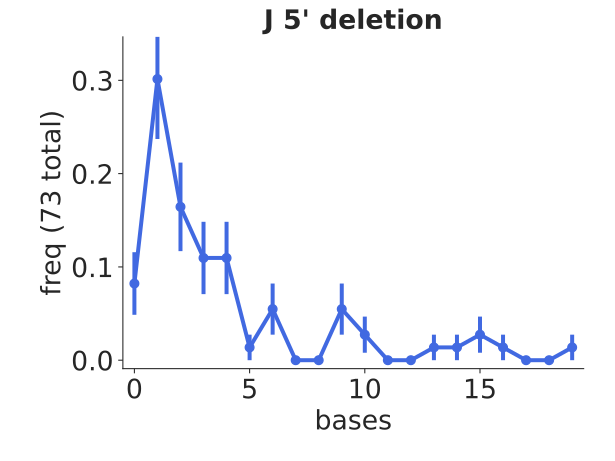

The data file committed next to this chart (first rows):
bin_low_edge, contents, binlabel, error
-1.5, 0.0, , 0.0
-0.5, 0.08219, , 0.03355
0.5, 0.3014, , 0.06425
1.5, 0.1644, , 0.04745
2.5, 0.1096, , 0.03875
3.5, 0.1096, , 0.03875
4.5, 0.0137, , 0.0137
5.5, 0.05479, , 0.0274
6.5, 0.0, , 0.0
7.5, 0.0, , 0.0
8.5, 0.05479, , 0.0274
9.5, 0.0274, , 0.01937
10.5, 0.0, , 0.0
11.5, 0.0, , 0.0
12.5, 0.0137, , 0.0137
13.5, 0.0137, , 0.0137
14.5, 0.0274, , 0.01937
15.5, 0.0137, , 0.0137
16.5, 0.0, , 0.0
17.5, 0.0, , 0.0
18.5, 0.0137, , 0.0137
19.5, 0.0, , 0.0
